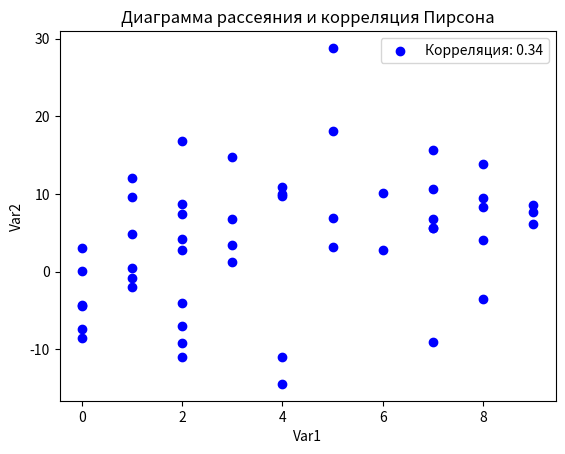

Recreate this plot in Python.
import numpy as np
import matplotlib.pyplot as plt

np.random.seed(100)

# Создаем массив из 50 случайных целых чисел от 0 до 10
var1 = np.random.randint(0, 10, 50)

# Создаем положительно коррелированный массив с некоторым случайным шумом
var2 = var1 + np.random.normal(0, 10, 50)

# Рассчитываем корреляцию между двумя массивами
correlation_matrix = np.corrcoef(var1, var2)
correlation = correlation_matrix[0, 1]

# Создаем график
plt.scatter(var1, var2, label=f'Корреляция: {correlation:.2f}', color='b')
plt.xlabel('Var1')
plt.ylabel('Var2')
plt.title('Диаграмма рассеяния и корреляция Пирсона')

# Добавляем легенду
plt.legend()

# Сохраняем график в файл
plt.savefig('correlation_plot.png')

# Показываем график на экране (необязательно)
plt.show()